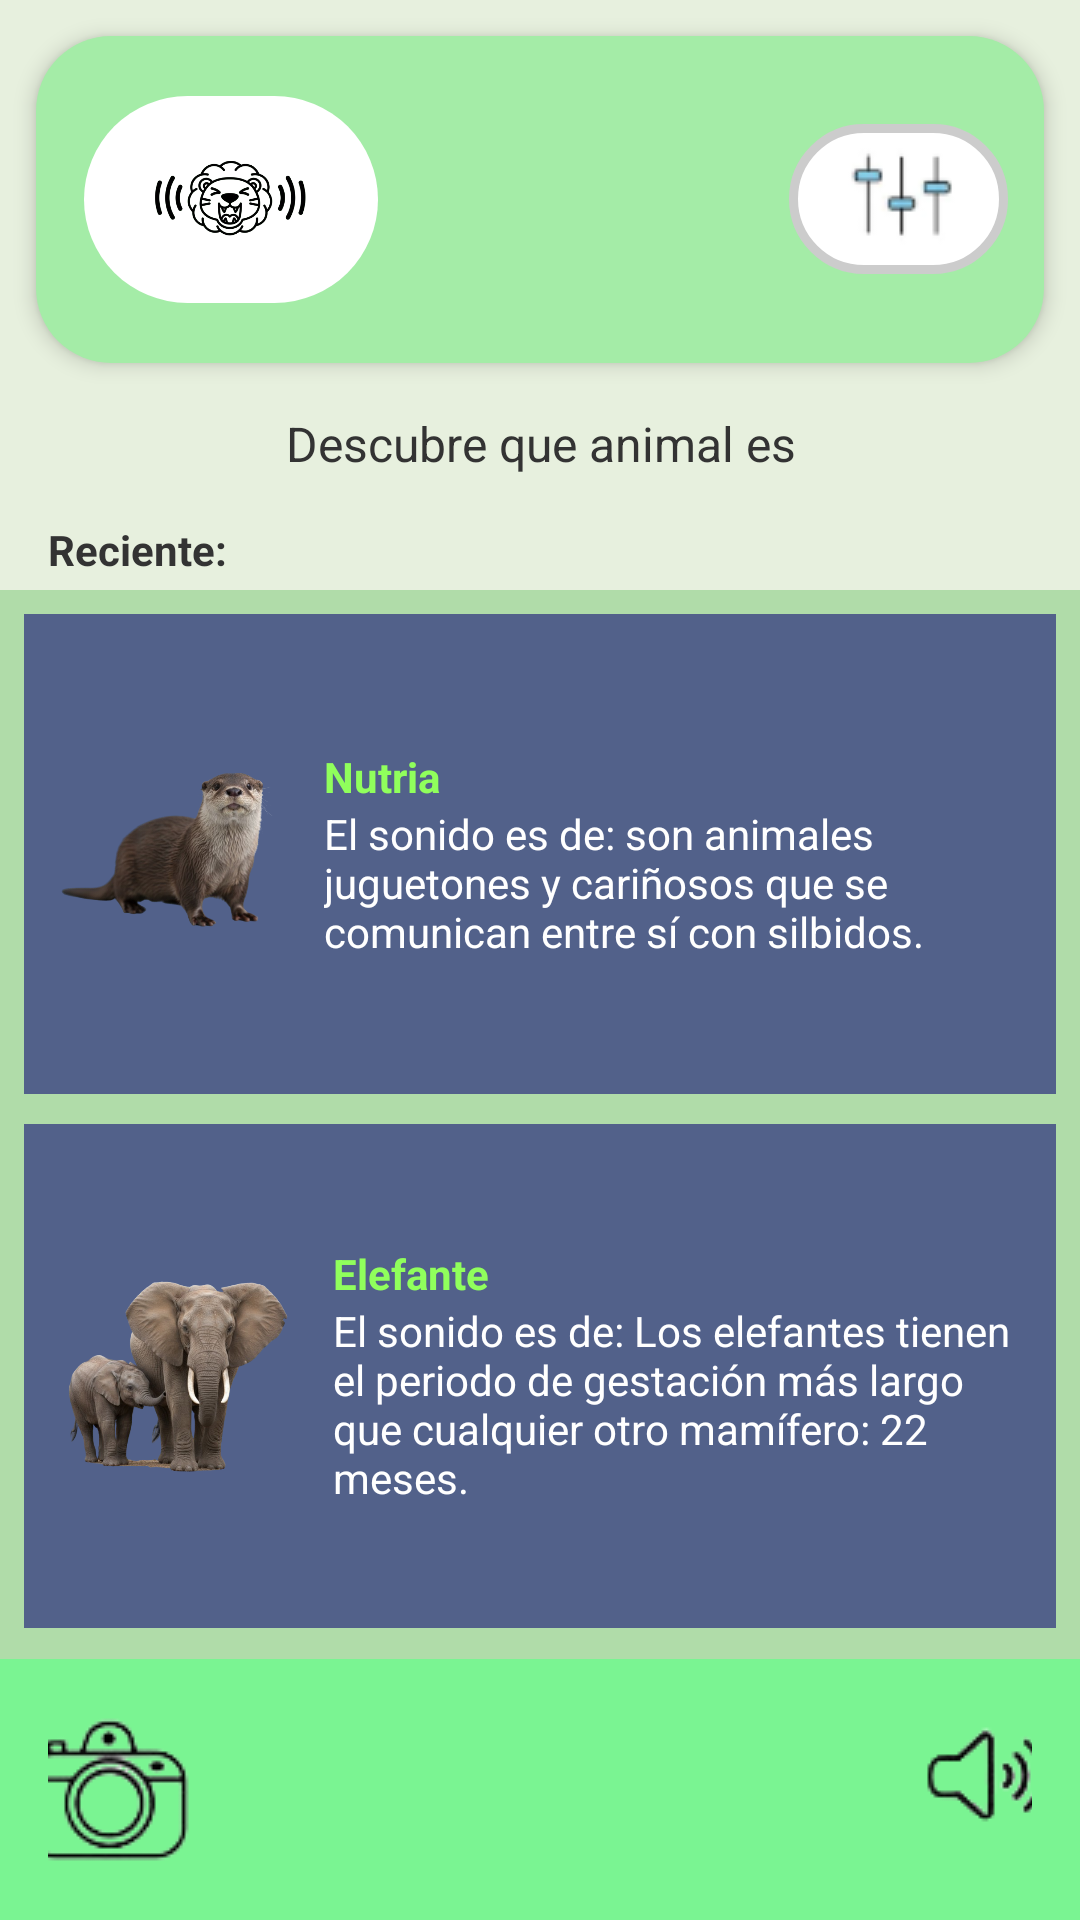

Produce the Android XML layout that renders to this screen, including the resource entries it uses.
<!-- AndroidManifest.xml: application theme Theme.Zoonari -->
<!-- res/layout/segundapantalla.xml -->
<?xml version="1.0" encoding="utf-8"?>
<LinearLayout
    xmlns:android="http://schemas.android.com/apk/res/android"
    android:orientation="vertical"
    android:background="#E7F0DE"
    android:layout_width="match_parent"
    android:layout_height="match_parent">
    <LinearLayout
        android:layout_width="wrap_content"
        android:layout_height="109dp"
        android:layout_margin="12dp"
        android:background="@drawable/encabezado_bg"
        android:elevation="4dp"
        android:gravity="center_vertical"
        android:orientation="horizontal"
        android:padding="12dp">

        <ImageView
            android:layout_width="98dp"
            android:layout_height="69dp"
            android:layout_marginStart="4dp"
            android:layout_marginEnd="4dp"
            android:background="@drawable/circle_white_bg"
            android:contentDescription="Logo Animal"
            android:padding="10dp"
            android:src="@drawable/leon" />

        <View
            android:layout_width="0dp"
            android:layout_height="wrap_content"
            android:layout_weight="1" />

        <ImageButton
            android:layout_width="73dp"
            android:layout_height="50dp"
            android:background="@drawable/boton_menu_bg"
            android:contentDescription="Botón Menú"
            android:padding="8dp"
            android:src="@drawable/menu" />

    </LinearLayout>


    <TextView
        android:layout_width="match_parent"
        android:layout_height="wrap_content"
        android:layout_marginTop="4dp"
        android:layout_marginBottom="8dp"
        android:text="Descubre que animal es"
        android:textAlignment="center"
        android:textColor="#333"
        android:textSize="16sp" />

    <LinearLayout
        android:layout_width="match_parent"
        android:layout_height="wrap_content"
        android:orientation="horizontal"
        android:gravity="center">
    </LinearLayout>



    <TextView
        android:layout_width="wrap_content"
        android:layout_height="wrap_content"
        android:layout_marginLeft="16dp"
        android:layout_marginTop="7dp"
        android:layout_marginBottom="4dp"
        android:text="Reciente:"
        android:textColor="#333"
        android:textStyle="bold" />

    <ScrollView
        android:layout_width="match_parent"
        android:layout_height="0dp"
        android:layout_weight="1"
        android:background="#B0DCA9"
        android:padding="8dp">

        <LinearLayout
            android:layout_width="match_parent"
            android:layout_height="wrap_content"
            android:orientation="vertical">

            <LinearLayout
                android:layout_width="match_parent"
                android:layout_height="160dp"
                android:layout_marginBottom="10dp"
                android:background="#52618A"
                android:gravity="center_vertical"
                android:orientation="horizontal"
                android:padding="12dp">

                <ImageView
                    android:layout_width="76dp"
                    android:layout_height="76dp"
                    android:contentDescription="Nutria"
                    android:src="@drawable/nutria" />
                <LinearLayout
                    android:layout_width="0dp"
                    android:layout_height="wrap_content"
                    android:layout_weight="1"
                    android:orientation="vertical"
                    android:paddingLeft="12dp">

                    <TextView
                        android:layout_width="wrap_content"
                        android:layout_height="wrap_content"
                        android:text="Nutria"
                        android:textColor="#90FF5C"
                        android:textStyle="bold" />

                    <TextView
                        android:layout_width="wrap_content"
                        android:layout_height="wrap_content"
                        android:text="El sonido es de: son animales juguetones y cariñosos que se comunican entre sí con silbidos."
                        android:textColor="#FFF" />
                </LinearLayout>
            </LinearLayout>

            <LinearLayout
                android:layout_width="match_parent"
                android:layout_height="168dp"
                android:background="#52618A"
                android:gravity="center_vertical"
                android:orientation="horizontal"
                android:padding="12dp">

                <ImageView
                    android:layout_width="79dp"
                    android:layout_height="85dp"
                    android:contentDescription="Elefante"
                    android:src="@drawable/elefante" />

                <LinearLayout
                    android:layout_width="0dp"
                    android:layout_height="wrap_content"
                    android:layout_weight="1"
                    android:orientation="vertical"
                    android:paddingLeft="12dp">

                    <TextView
                        android:layout_width="wrap_content"
                        android:layout_height="wrap_content"
                        android:text="Elefante"
                        android:textColor="#90FF5C"
                        android:textStyle="bold" />

                    <TextView
                        android:layout_width="wrap_content"
                        android:layout_height="wrap_content"
                        android:text="El sonido es de: Los elefantes tienen el periodo de gestación más largo que cualquier otro mamífero: 22 meses."
                        android:textColor="#FFF" />
                </LinearLayout>
            </LinearLayout>
        </LinearLayout>
    </ScrollView>

    <LinearLayout
        android:layout_width="match_parent"
        android:layout_height="87dp"
        android:background="#7AF492"
        android:gravity="center"
        android:orientation="horizontal"
        android:paddingHorizontal="16dp">

        <LinearLayout
            android:layout_width="wrap_content"
            android:layout_height="wrap_content"
            android:gravity="center"
            android:orientation="vertical">

        </LinearLayout>

        <ImageButton
            android:id="@+id/btn_camera"
            android:layout_width="83dp"
            android:layout_height="wrap_content"
            android:background="@null"
            android:contentDescription="Cámara"
            android:src="@drawable/camara" />

        <ImageView
            android:id="@+id/image_view"
            android:layout_width="188dp"
            android:layout_height="14dp"
            android:layout_margin="16dp"
            android:background="#7AF492"
            android:contentDescription="Imagen de cámara"
            android:scaleType="centerCrop" />

        <View
            android:layout_width="185dp"
            android:layout_height="25dp"
            android:layout_weight="1" />

        <ImageButton
            android:layout_width="76dp"
            android:layout_height="76dp"
            android:background="@null"
            android:contentDescription="Sonido"
            android:src="@drawable/sonido" />

    </LinearLayout>
</LinearLayout>
<!-- resources referenced by this layout -->
<resources>
  <!-- drawable boton_menu_bg (drawable) -->
  <?xml version="1.0" encoding="utf-8"?>
  <shape xmlns:android="http://schemas.android.com/apk/res/android">
      <solid android:color="#FFFFFF"/> 
      <stroke android:width="3dp" android:color="#CCCCCC"/> 
      <corners android:radius="35dp"/> 
      <size android:width="120dp" android:height="80dp"/> 
  </shape>
  <!-- drawable camara: png bitmap (drawable, 4864 bytes) -->
  <!-- drawable circle_white_bg (drawable) -->
  <?xml version="1.0" encoding="utf-8"?>
  <shape xmlns:android="http://schemas.android.com/apk/res/android">
  <solid android:color="#FFFFFF" /> 
  <corners android:radius="40dp" /> 
  <padding android:left="4dp" android:top="4dp" android:right="4dp" android:bottom="4dp"/>
  </shape>
  <!-- drawable elefante: png bitmap (drawable, 267318 bytes) -->
  <!-- drawable encabezado_bg (drawable) -->
  <?xml version="1.0" encoding="utf-8"?>
  <shape xmlns:android="http://schemas.android.com/apk/res/android">
      <solid android:color="#A4ECA7" /> 
      <corners android:radius="25dp"/> 
      <padding android:left="4dp" android:top="4dp" android:right="4dp" android:bottom="4dp" />
  </shape>
  <!-- drawable leon: png bitmap (drawable, 98624 bytes) -->
  <!-- drawable menu: png bitmap (drawable, 1546 bytes) -->
  <!-- drawable nutria: png bitmap (drawable, 179889 bytes) -->
  <!-- drawable sonido: png bitmap (drawable, 2492 bytes) -->
  <style name="Theme.Zoonari" parent="Theme.AppCompat.Light.NoActionBar" />
</resources>
